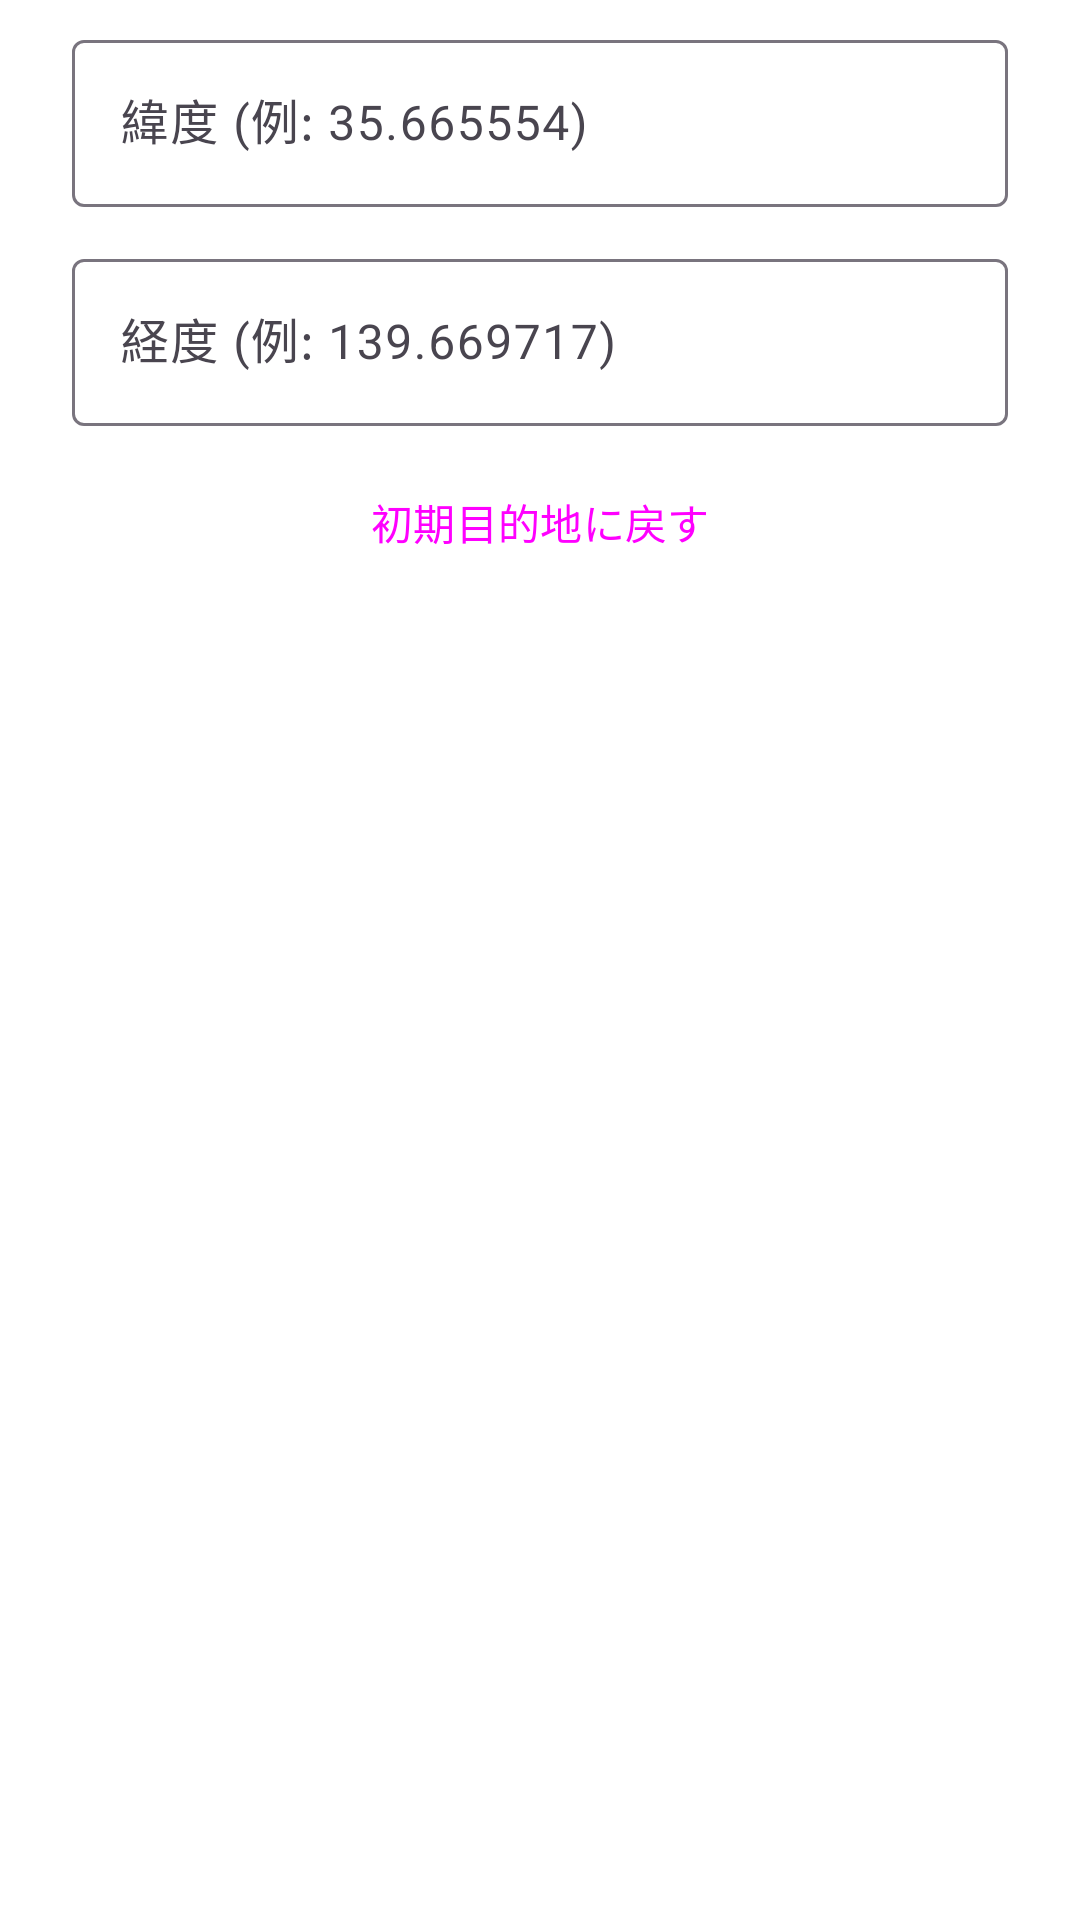

Produce the Android XML layout that renders to this screen, including the resource entries it uses.
<!-- AndroidManifest.xml: application theme Theme.RandomDirection -->
<!-- res/layout/dialog_edit_destination.xml -->
<?xml version="1.0" encoding="utf-8"?>
<LinearLayout xmlns:android="http://schemas.android.com/apk/res/android"
    android:layout_width="match_parent"
    android:layout_height="wrap_content"
    android:orientation="vertical"
    android:paddingStart="24dp"
    android:paddingTop="8dp"
    android:paddingEnd="24dp"
    android:paddingBottom="4dp">

    <com.google.android.material.textfield.TextInputLayout
        android:id="@+id/destinationLatitudeLayout"
        style="@style/Widget.Material3.TextInputLayout.OutlinedBox"
        android:layout_width="match_parent"
        android:layout_height="wrap_content"
        android:hint="@string/manual_destination_lat_hint">

        <com.google.android.material.textfield.TextInputEditText
            android:id="@+id/destinationLatitudeInput"
            android:layout_width="match_parent"
            android:layout_height="wrap_content"
            android:imeOptions="actionNext"
            android:inputType="numberDecimal|numberSigned"
            android:maxLines="1" />
    </com.google.android.material.textfield.TextInputLayout>

    <com.google.android.material.textfield.TextInputLayout
        android:id="@+id/destinationLongitudeLayout"
        style="@style/Widget.Material3.TextInputLayout.OutlinedBox"
        android:layout_width="match_parent"
        android:layout_height="wrap_content"
        android:layout_marginTop="12dp"
        android:hint="@string/manual_destination_lng_hint">

        <com.google.android.material.textfield.TextInputEditText
            android:id="@+id/destinationLongitudeInput"
            android:layout_width="match_parent"
            android:layout_height="wrap_content"
            android:imeOptions="actionDone"
            android:inputType="numberDecimal|numberSigned"
            android:maxLines="1" />
    </com.google.android.material.textfield.TextInputLayout>

    <com.google.android.material.button.MaterialButton
        android:id="@+id/resetDestinationButton"
        style="@style/Widget.Material3.Button.TextButton"
        android:layout_width="match_parent"
        android:layout_height="wrap_content"
        android:layout_marginTop="8dp"
        android:text="@string/edit_destination_reset_default" />
</LinearLayout>
<!-- resources referenced by this layout -->
<resources>
  <string name="edit_destination_reset_default">初期目的地に戻す</string>
  <string name="manual_destination_lat_hint">緯度 (例: 35.665554)</string>
  <string name="manual_destination_lng_hint">経度 (例: 139.669717)</string>
  <style name="Theme.RandomDirection" parent="Theme.Material3.DayNight.NoActionBar">
          <item name="fontFamily">sans-serif</item>
          <item name="android:fontFamily">sans-serif</item>
          <item name="colorPrimary">@color/expressive_primary</item>
          <item name="colorOnPrimary">@color/expressive_on_primary</item>
          <item name="colorPrimaryContainer">@color/expressive_primary_container</item>
          <item name="colorOnPrimaryContainer">@color/expressive_on_primary_container</item>
          <item name="colorSecondary">@color/expressive_secondary</item>
          <item name="colorOnSecondary">@color/expressive_on_secondary</item>
          <item name="android:windowBackground">@drawable/bg_main_gradient</item>
          <item name="shapeAppearanceSmallComponent">@style/Shape.RandomDirection.Small</item>
          <item name="shapeAppearanceMediumComponent">@style/Shape.RandomDirection.Medium</item>
          <item name="shapeAppearanceLargeComponent">@style/Shape.RandomDirection.Large</item>
          <item name="android:statusBarColor">@android:color/transparent</item>
          <item name="android:navigationBarColor">@android:color/white</item>
          <item name="android:windowLightStatusBar" tools:targetApi="m">true</item>
      </style>
  <style name="Shape.RandomDirection.Small" parent="ShapeAppearance.Material3.Corner.Medium">
          <item name="cornerSize">14dp</item>
      </style>
  <style name="Shape.RandomDirection.Medium" parent="ShapeAppearance.Material3.Corner.Large">
          <item name="cornerSize">20dp</item>
      </style>
  <style name="Shape.RandomDirection.Large" parent="ShapeAppearance.Material3.Corner.ExtraLarge">
          <item name="cornerSize">28dp</item>
      </style>
</resources>
